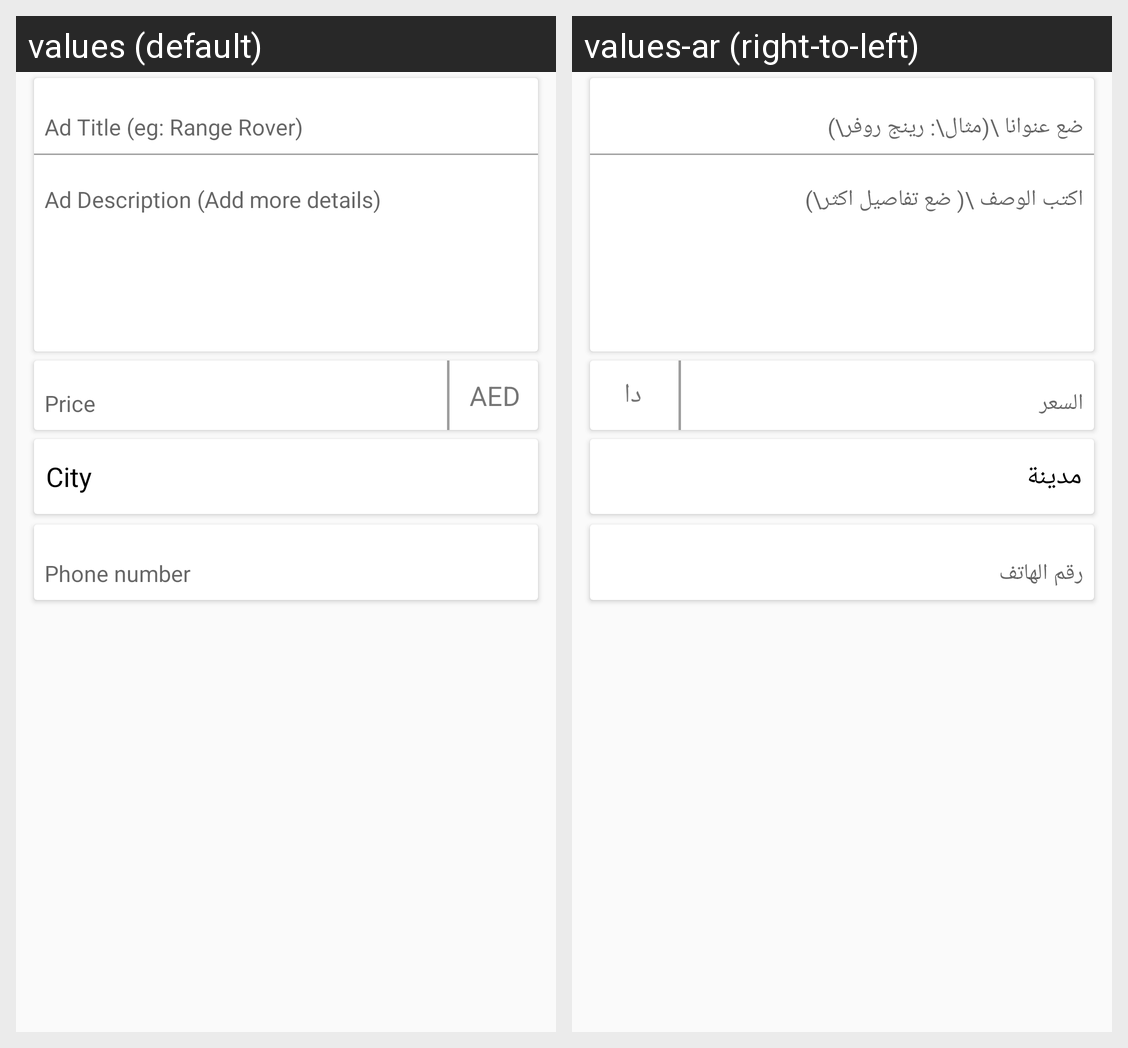

Strings drawn on this Android screen and how each of the app's shown locales translates them:
Android screen res/layout/fragment_title_description_price_and_city.xml rendered under 2 locales, left to right: values (default), values-ar (right-to-left). Device: Nexus 5 (rendered at 1080×1920; each locale shown at half size, 540×960, under a caption strip naming it); theme AppTheme.
Strings drawn on this screen, with the default value and each locale's value (text and hints the layout hard-codes, and strings that could not be matched under every locale, appear in the picture but are not listed):

ad_product_title
  values: Ad Title (eg: Range Rover)
  values-ar: ضع عنوانا \(مثال\: رينج روفر\)

ad_product_description
  values: Ad Description (Add more details)
  values-ar: اكتب الوصف \( ضع تفاصيل اكثر\)

price
  values: Price
  values-ar: السعر

price_contry
  values: AED
  values-ar: دا

city
  values: City
  values-ar: مدينة

phone_number
  values: Phone number
  values-ar: رقم الهاتف
